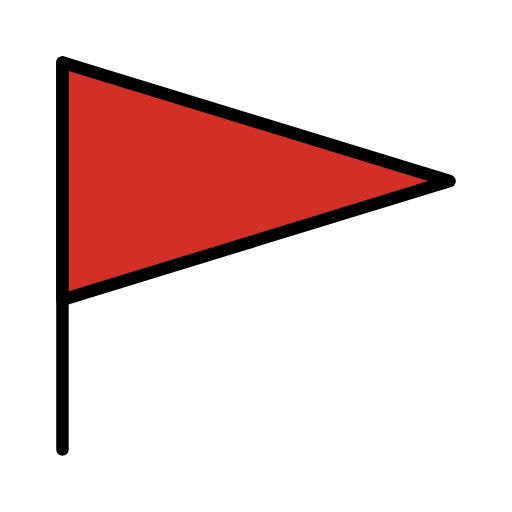
t = 0.00 s
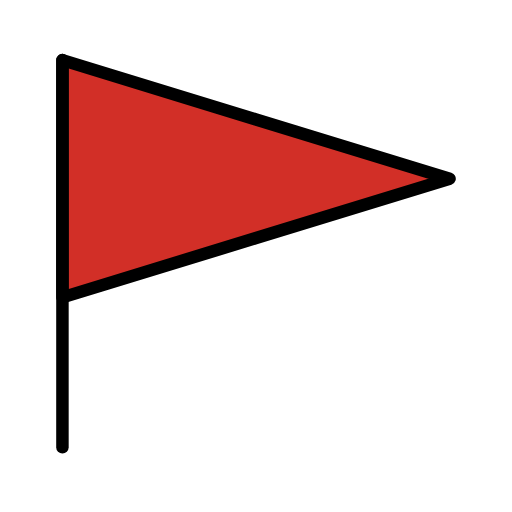
t = 0.48 s
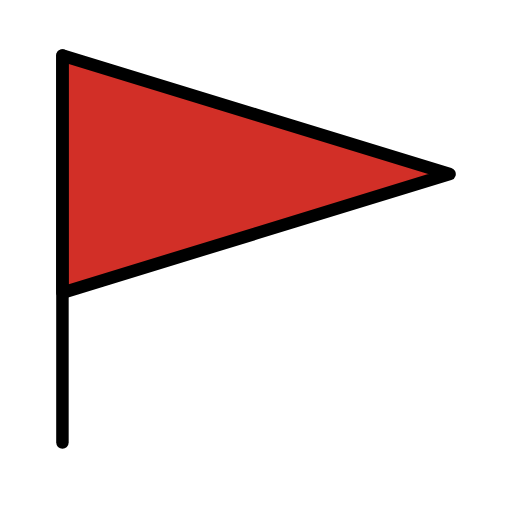
t = 1.43 s
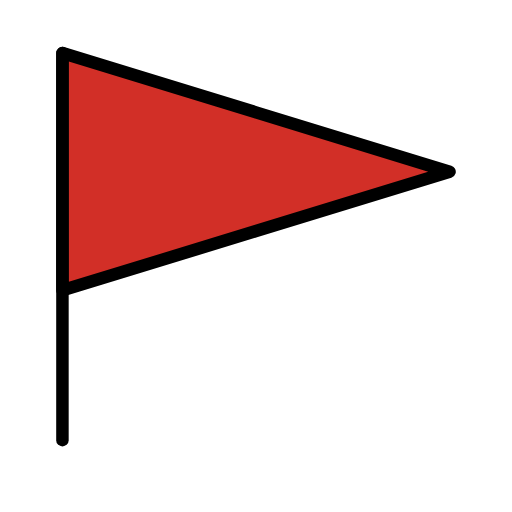
t = 1.90 s
t = 2.38 s: frame unchanged from t = 1.43 s, image omitted
t = 3.33 s: frame unchanged from t = 0.48 s, image omitted

The animated SVG that drew these frames (rendered in a browser with its animation timeline set to each time). Animation: 1 SMIL element (animateTransform=1); one cycle of 3.80 s, repeats indefinitely.

<?xml version='1.0' encoding='utf-8'?>
<svg xmlns="http://www.w3.org/2000/svg" id="emoji" viewBox="-5 -5 82 82" width="200" height="200" role="img">
  <title>OpenMoji: triangular flag</title><g><g id="color">
    <polygon fill="#d22f27" points="67 24 36 33.5 5 43 5 24 5 5 36 14.5 67 24" />
  </g>
  <g id="line">
    <g>
      <polygon fill="none" stroke="#000" stroke-linecap="round" stroke-linejoin="round" stroke-width="2" points="67 24 36 33.5 5 43 5 24 5 5 36 14.5 67 24" />
      <line x1="5" x2="5" y1="5" y2="67" fill="none" stroke="#000" stroke-linecap="round" stroke-linejoin="round" stroke-width="2" />
    </g>
  </g>
<animateTransform attributeName="transform" type="translate" values="0 0;0 -1.5;0 0" dur="3.8s" repeatCount="indefinite" /></g></svg>
